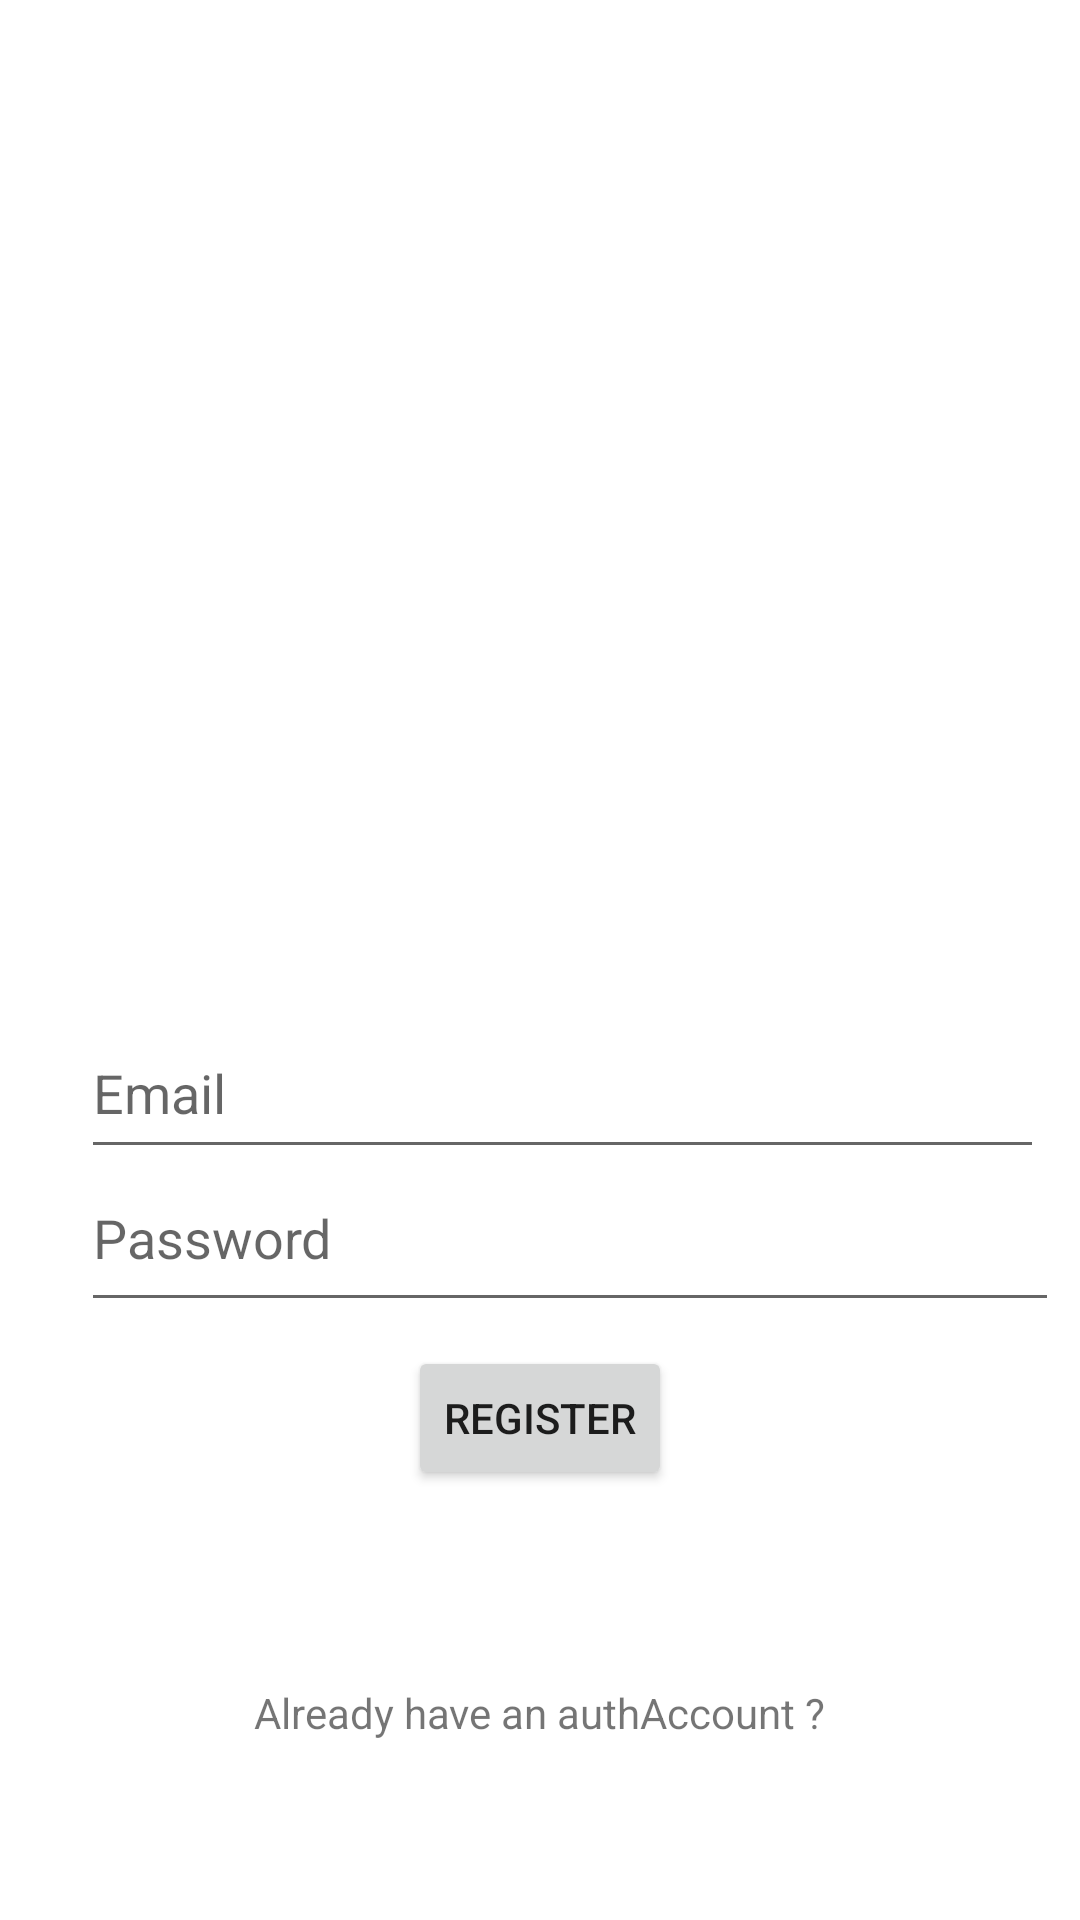

The Android layout XML behind this screen, and the referenced resources:
<!-- AndroidManifest.xml: application theme Theme.AniCardEnchantment -->
<!-- res/layout/activity_register.xml -->
<?xml version="1.0" encoding="utf-8"?>
<androidx.constraintlayout.widget.ConstraintLayout
    xmlns:android="http://schemas.android.com/apk/res/android"
    xmlns:app="http://schemas.android.com/apk/res-auto"
    xmlns:tools="http://schemas.android.com/tools"
    android:layout_width="match_parent"
    android:layout_height="match_parent"
    tools:context=".auth.RegisterActivity">

    <EditText
        android:id="@+id/edittext_email"
        android:layout_width="321dp"
        android:layout_height="54dp"
        android:autofillHints=""
        android:ems="10"
        android:hint="@string/email"
        android:inputType="textEmailAddress"
        app:layout_constraintBottom_toBottomOf="parent"
        app:layout_constraintEnd_toEndOf="@+id/btn_register"
        app:layout_constraintHorizontal_bias="0.468"
        app:layout_constraintStart_toStartOf="@+id/btn_register"
        app:layout_constraintTop_toTopOf="parent"
        app:layout_constraintVertical_bias="0.573"
        tools:ignore="LabelFor" />

    <EditText
        android:id="@+id/edittext_password"
        android:layout_width="326dp"
        android:layout_height="59dp"
        android:autofillHints=""
        android:ems="10"
        android:hint="@string/password"
        android:importantForAutofill="no"
        android:inputType="textPassword"
        app:layout_constraintBottom_toBottomOf="parent"
        app:layout_constraintEnd_toEndOf="@+id/btn_register"
        app:layout_constraintHorizontal_bias="0.458"
        app:layout_constraintStart_toStartOf="@+id/btn_register"
        app:layout_constraintTop_toTopOf="parent"
        app:layout_constraintVertical_bias="0.657"
        tools:ignore="LabelFor" />

    <Button
        android:id="@+id/btn_register"
        android:layout_width="wrap_content"
        android:layout_height="wrap_content"
        android:text="@string/register"
        app:layout_constraintBottom_toBottomOf="parent"
        app:layout_constraintEnd_toEndOf="parent"
        app:layout_constraintStart_toStartOf="parent"
        app:layout_constraintTop_toTopOf="parent"
        app:layout_constraintVertical_bias="0.758" />

    <ProgressBar
        android:id="@+id/progressBar"
        android:visibility="gone"
        android:layout_width="wrap_content"
        android:layout_height="wrap_content"
        app:layout_constraintBottom_toTopOf="@+id/textview_connectHere"
        app:layout_constraintEnd_toEndOf="parent"
        app:layout_constraintStart_toStartOf="parent"
        app:layout_constraintTop_toBottomOf="@+id/btn_register" />

    <TextView
        android:id="@+id/textview_connectHere"
        android:layout_width="wrap_content"
        android:layout_height="wrap_content"
        android:text="@string/already_have_an_account"
        app:layout_constraintBottom_toBottomOf="parent"
        app:layout_constraintEnd_toEndOf="parent"
        app:layout_constraintStart_toStartOf="parent"
        app:layout_constraintTop_toBottomOf="@+id/btn_register"
        app:layout_constraintVertical_bias="0.52" />

</androidx.constraintlayout.widget.ConstraintLayout>
<!-- resources referenced by this layout -->
<resources>
  <string name="already_have_an_account">Already have an authAccount ?</string>
  <string name="email">Email</string>
  <string name="password">Password</string>
  <string name="register">Register</string>
  <style name="Theme.AniCardEnchantment" parent="Base.Theme.AniCardEnchantment" />
  <style name="Base.Theme.AniCardEnchantment" parent="Theme.MaterialComponents.Light.NoActionBar">
          <item name="colorPrimary">@color/dark_gray</item>
      </style>
  <color name="dark_gray">#242424</color>
</resources>
